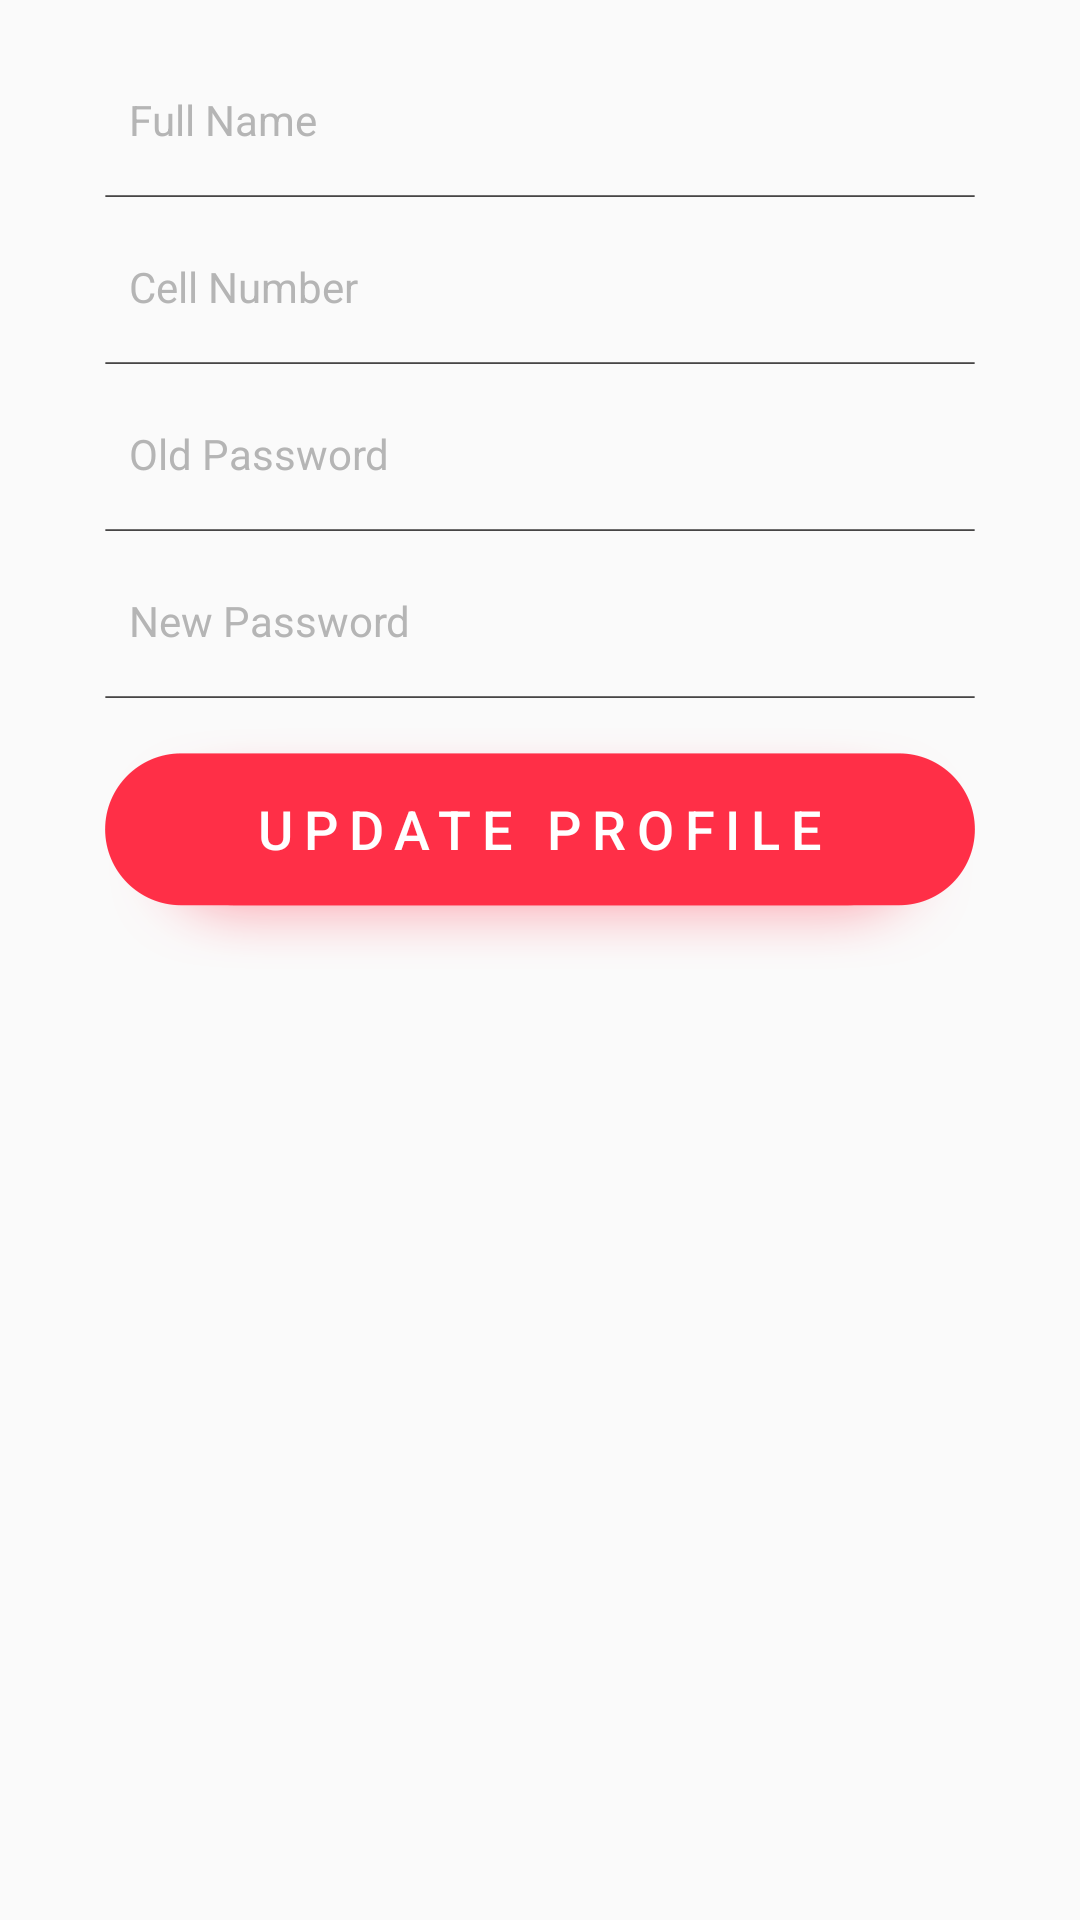

Android layout source for this screen:
<!-- AndroidManifest.xml: application theme AppTheme -->
<!-- res/layout/fragment_fragment__profile.xml -->
<ScrollView xmlns:android="http://schemas.android.com/apk/res/android"
    xmlns:tools="http://schemas.android.com/tools"
    android:layout_width="match_parent"
    android:layout_height="match_parent"
    android:padding="10dp"
    tools:context="com.malemone.apps.malemone.Fragments.Fragment_Profile">

    <LinearLayout
        android:layout_width="match_parent"
        android:layout_height="wrap_content"
        android:orientation="vertical"
        android:paddingBottom="60dp">


        <EditText
            android:id="@+id/input_register_fullname"
            style="@style/reg_text"
            android:layout_height="@dimen/dp_55"
            android:layout_gravity="center"
            android:background="@null"
            android:hint="@string/field_full_name"
            android:inputType="text"
            android:maxLength="32" />

        <ImageView
            android:layout_width="match_parent"
            android:layout_height="@dimen/dp_.5"
            android:layout_marginLeft="@dimen/dp_25"
            android:layout_marginRight="@dimen/dp_25"
            android:background="@drawable/line"
            android:contentDescription="@string/img_description" />


        <EditText
            android:id="@+id/input_register_cell"
            style="@style/reg_text"
            android:layout_height="@dimen/dp_55"
            android:layout_gravity="center"
            android:background="@null"
            android:hint="Cell Number"
            android:inputType="textPassword"
            android:maxLength="32" />

        <ImageView
            android:layout_width="match_parent"
            android:layout_height="@dimen/dp_.5"
            android:layout_marginLeft="@dimen/dp_25"
            android:layout_marginRight="@dimen/dp_25"
            android:background="@drawable/line"
            android:contentDescription="@string/img_description" />

        <EditText
            android:id="@+id/input_old_password"
            style="@style/reg_text"
            android:layout_height="@dimen/dp_55"
            android:layout_gravity="center"
            android:background="@null"
            android:hint="Old Password"
            android:inputType="textPassword"
            android:maxLength="32" />

        <ImageView
            android:layout_width="match_parent"
            android:layout_height="@dimen/dp_.5"
            android:layout_marginLeft="@dimen/dp_25"
            android:layout_marginRight="@dimen/dp_25"
            android:background="@drawable/line"
            android:contentDescription="@string/img_description" />

        <EditText
            android:id="@+id/input_new_password"
            style="@style/reg_text"
            android:layout_height="@dimen/dp_55"
            android:layout_gravity="center"
            android:background="@null"
            android:hint="New Password"
            android:inputType="textPassword"
            android:maxLength="32" />

        <ImageView
            android:layout_width="match_parent"
            android:layout_height="@dimen/dp_.5"
            android:layout_marginLeft="@dimen/dp_25"
            android:layout_marginRight="@dimen/dp_25"
            android:background="@drawable/line"
            android:contentDescription="@string/img_description" />

        <Button
            android:id="@+id/button_update"
            style="@style/Widget.AppCompat.Button.Colored"
            android:layout_width="match_parent"
            android:layout_height="wrap_content"
            android:layout_marginLeft="@dimen/dp_25"
            android:layout_marginRight="@dimen/dp_25"
            android:layout_marginTop="@dimen/dp_10"
            android:background="@drawable/btn"
            android:clickable="true"
            android:gravity="center"
            android:letterSpacing="0.2"
            android:text="Update Profile"
            android:textColor="@drawable/btn_primary_color_text_selector_reverse"
            android:textSize="@dimen/sp_18"
            />

    </LinearLayout>

</ScrollView>
<!-- resources referenced by this layout -->
<resources>
  <dimen name="dp_.5">0.5dp</dimen>
  <dimen name="dp_10">10dp</dimen>
  <dimen name="dp_25">25dp</dimen>
  <dimen name="dp_55">55dp</dimen>
  <dimen name="sp_18">18sp</dimen>
  <!-- drawable btn_primary_color_text_selector_reverse (drawable) -->
  <?xml version="1.0" encoding="utf-8"?>
  <selector xmlns:android="http://schemas.android.com/apk/res/android">
      <item android:color="@color/text_black" android:state_pressed="true" />
      <item android:color="@color/text_black" android:state_selected="true" />
      <item android:color="@color/text_white" />
  </selector>
  <!-- drawable line: png bitmap (drawable-xxhdpi, 967 bytes) -->
  <string name="field_full_name">Full Name</string>
  <string name="img_description">Image description</string>
  <style name="reg_text">
          <item name="android:layout_width">match_parent</item>
          <item name="android:paddingTop">@dimen/dp_8</item>
          <item name="android:paddingLeft">@dimen/dp_8</item>
          <item name="android:paddingRight">@dimen/dp_8</item>
          <item name="android:paddingBottom">@dimen/dp_3</item>
          <item name="android:textSize">@dimen/text_body1</item>
          <item name="android:layout_marginLeft">@dimen/dp_25</item>
          <item name="android:layout_marginRight">@dimen/dp_25</item>
          <item name="android:textColor">@color/text_black</item>
          <item name="android:textColorHint">@color/text_gray</item>
          <item name="android:layout_height">wrap_content</item>
      </style>
  <style name="AppTheme" parent="Theme.AppCompat.Light.NoActionBar">
          <item name="windowActionModeOverlay">false</item>
          <item name="colorPrimary">@color/colorPrimary</item>
          <item name="colorPrimaryDark">@color/colorPrimaryDark</item>
          <item name="colorAccent">@color/colorAccent</item>
          <item name="android:windowAnimationStyle">@style/WindowAnimationTransition</item>
      </style>
  <color name="text_black">#3a3939</color>
  <color name="text_white">#ffffff</color>
  <dimen name="dp_8">8dp</dimen>
  <dimen name="dp_3">3dp</dimen>
  <dimen name="text_body1">14sp</dimen>
  <color name="text_gray">#b5b5b5</color>
  <color name="colorPrimary">#882237</color>
  <color name="colorPrimaryDark">#882237</color>
  <color name="colorAccent">#47527d</color>
  <style name="WindowAnimationTransition">
          <item name="android:windowEnterAnimation">@android:anim/fade_in</item>
          <item name="android:windowExitAnimation">@android:anim/fade_out</item>
      </style>
</resources>
